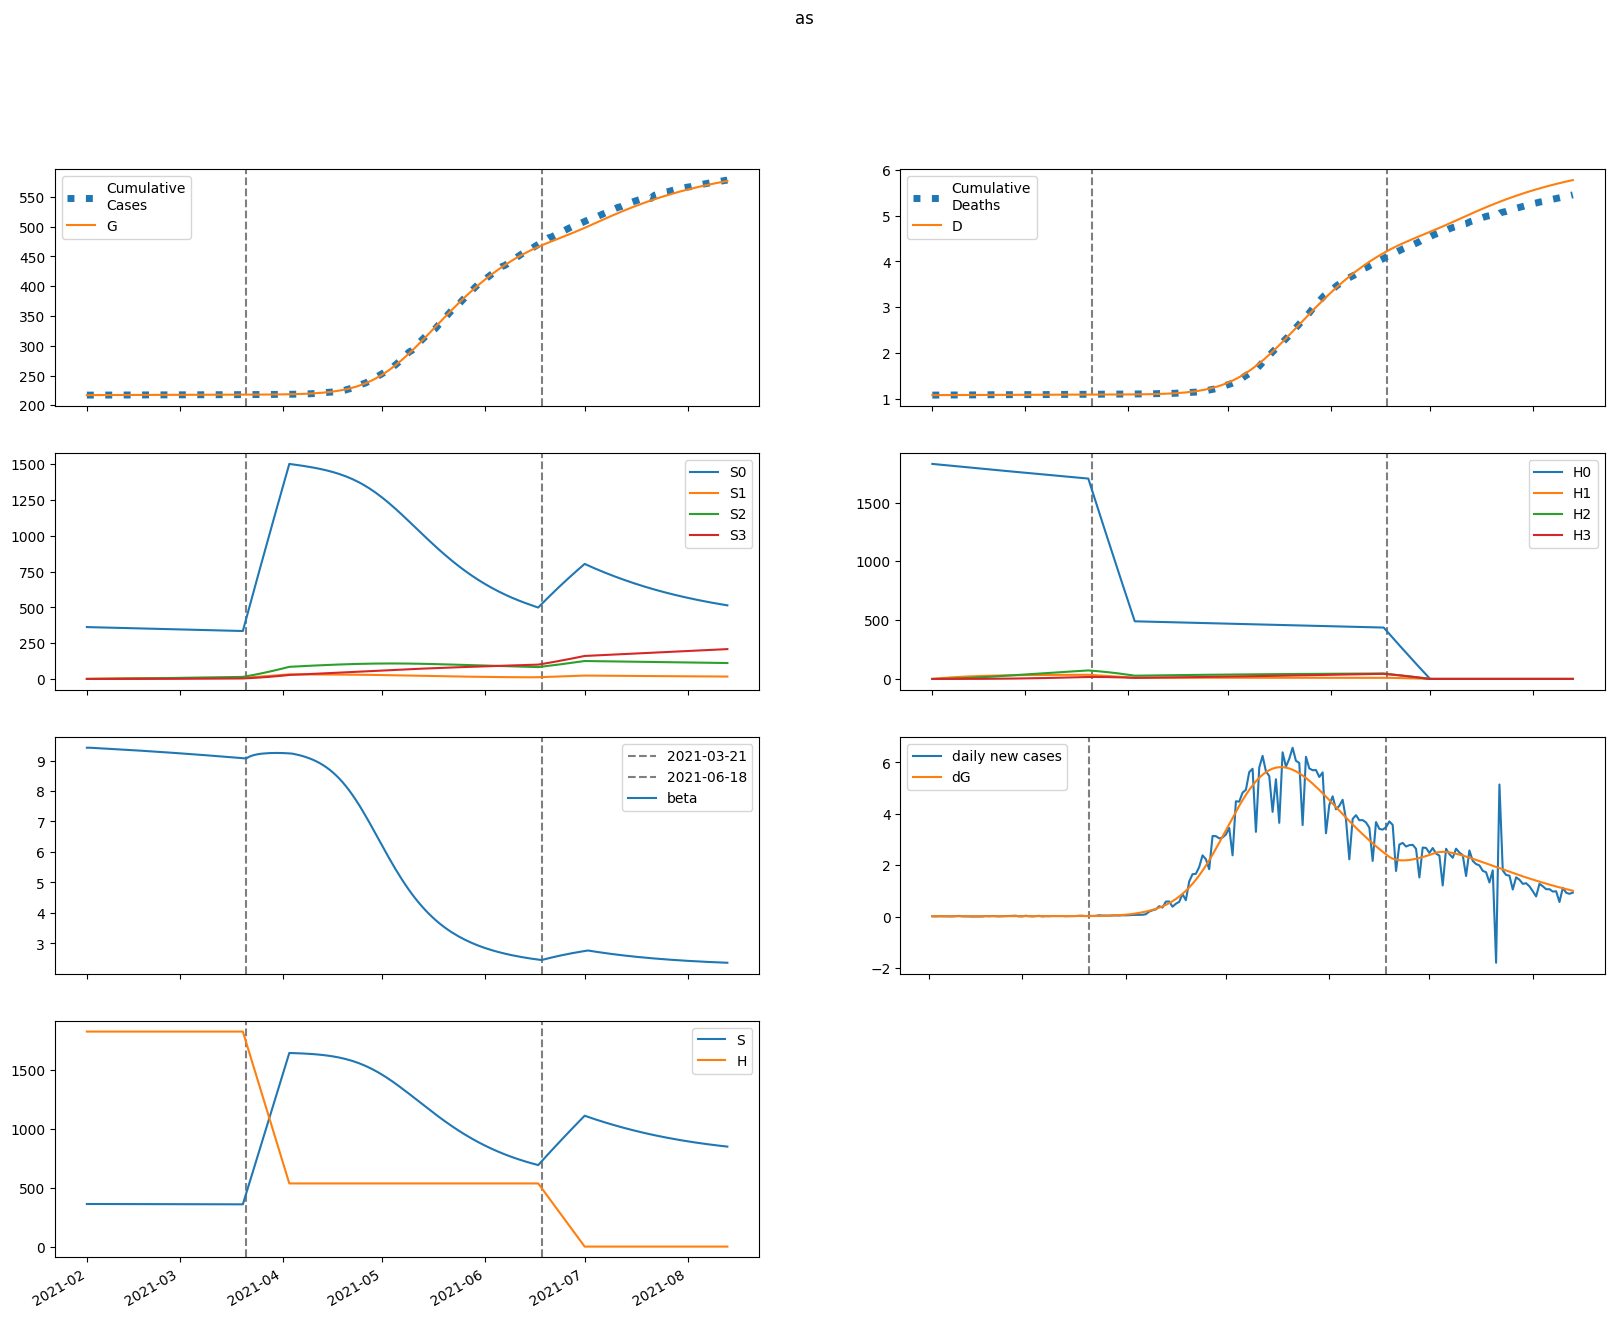

Data behind this chart, as committed beside it:
series, 2021-02-01, 2021-02-02, 2021-02-03, 2021-02-04, 2021-02-05, 2021-02-06, 2021-02-07, 2021-02-08, 2021-02-09, 2021-02-10, 2021-02-11, 2021-02-12, 2021-02-13, 2021-02-14, 2021-02-15, 2021-02-16, 2021-02-17, 2021-02-18, 2021-02-19, 2021-02-20, 2021-02-21, 2021-02-22, 2021-02-23
S, 362259, 362210, 362163, 362115, 362068, 362020, 361971, 361922, 361872, 361822, 361770, 361718, 361666, 361612, 361558, 361504, 361448, 361392, 361335, 361278, 361219, 361160, 361100
E, 259.9, 256, 252.3, 249.3, 247.1, 245.7, 245.2, 245.3, 246.1, 247.4, 249.2, 251.3, 253.7, 256.3, 259.1, 262, 265.1, 268.2, 271.5, 274.8, 278.1, 281.5, 285
I, 119.6, 97.59, 82.04, 70.98, 63.1, 57.47, 53.47, 50.65, 48.69, 47.36, 46.51, 46.01, 45.77, 45.73, 45.85, 46.08, 46.4, 46.8, 47.24, 47.73, 48.25, 48.79, 49.36
A, 320.6, 337.3, 352.3, 365.8, 378, 389, 399.1, 408.5, 417.2, 425.5, 433.5, 441.1, 448.6, 455.9, 463.2, 470.3, 477.4, 484.5, 491.6, 498.7, 505.7, 512.9, 520
IH, 0.0, 12.19, 16.08, 16.46, 15.52, 14.24, 13.03, 12.01, 11.21, 10.6, 10.16, 9.857, 9.651, 9.523, 9.455, 9.432, 9.445, 9.484, 9.544, 9.619, 9.707, 9.804, 9.908
IN, 23.91, 43.35, 54.76, 60.93, 63.73, 64.44, 63.88, 62.63, 61.05, 59.38, 57.75, 56.25, 54.94, 53.82, 52.9, 52.18, 51.64, 51.27, 51.04, 50.95, 50.97, 51.09, 51.3
D, 1082, 1082, 1082, 1083, 1083, 1083, 1083, 1084, 1084, 1084, 1084, 1085, 1085, 1085, 1085, 1085, 1086, 1086, 1086, 1086, 1086, 1086, 1087
R, 0.0, 25.64, 61.84, 103, 146.4, 190.7, 235.2, 279.7, 324.2, 368.5, 412.7, 457, 501.4, 545.9, 590.6, 635.6, 680.9, 726.6, 772.7, 819.2, 866.3, 913.8, 961.9
G, 217141, 217155, 217169, 217183, 217196, 217210, 217223, 217236, 217250, 217263, 217277, 217290, 217304, 217317, 217331, 217345, 217360, 217374, 217389, 217403, 217418, 217433, 217449
H, 1828362, 1828362, 1828362, 1828362, 1828362, 1828362, 1828362, 1828362, 1828362, 1828362, 1828362, 1828362, 1828362, 1828362, 1828362, 1828362, 1828362, 1828362, 1828362, 1828362, 1828362, 1828362, 1828362
S0, 362259, 361667, 361077, 360488, 359900, 359313, 358726, 358139, 357552, 356966, 356380, 355794, 355209, 354623, 354038, 353453, 352869, 352284, 351700, 351116, 350532, 349949, 349366
E0, 259.9, 256, 252.3, 249.1, 246.7, 245.2, 244.4, 244.3, 244.9, 245.9, 247.4, 249.2, 251.3, 253.6, 256.1, 258.8, 261.6, 264.4, 267.4, 270.4, 273.5, 276.6, 279.7
I0, 119.6, 97.59, 82.04, 70.98, 63.09, 57.44, 53.42, 50.57, 48.58, 47.22, 46.32, 45.78, 45.5, 45.41, 45.48, 45.67, 45.94, 46.28, 46.68, 47.11, 47.58, 48.07, 48.59
A0, 320.6, 337.3, 352.3, 365.8, 377.9, 388.9, 398.9, 408.2, 416.8, 425, 432.7, 440.2, 447.4, 454.5, 461.4, 468.2, 475, 481.7, 488.4, 495.1, 501.8, 508.5, 515.2
IH0, 0.0, 12.19, 16.08, 16.46, 15.52, 14.24, 13.02, 12, 11.2, 10.59, 10.14, 9.826, 9.612, 9.475, 9.398, 9.367, 9.369, 9.398, 9.448, 9.513, 9.59, 9.677, 9.771
IN0, 23.91, 43.35, 54.76, 60.93, 63.73, 64.43, 63.87, 62.62, 61.02, 59.33, 57.68, 56.16, 54.82, 53.67, 52.72, 51.96, 51.38, 50.96, 50.69, 50.55, 50.52, 50.59, 50.74
D0, 1082, 1082, 1082, 1083, 1083, 1083, 1083, 1084, 1084, 1084, 1084, 1085, 1085, 1085, 1085, 1085, 1085, 1086, 1086, 1086, 1086, 1086, 1087
R0, 0.0, 25.64, 61.84, 103, 146.4, 190.7, 235.2, 279.7, 324.1, 368.4, 412.6, 456.8, 501, 545.4, 590, 634.8, 679.9, 725.4, 771.2, 817.4, 864.1, 911.3, 958.9
G0, 217141, 217155, 217169, 217183, 217196, 217210, 217223, 217236, 217250, 217263, 217276, 217290, 217303, 217317, 217331, 217345, 217359, 217373, 217387, 217402, 217416, 217431, 217446
H0, 1828362, 1825619, 1822881, 1820146, 1817416, 1814690, 1811968, 1809250, 1806536, 1803826, 1801121, 1798419, 1795721, 1793028, 1790338, 1787653, 1784971, 1782294, 1779620, 1776951, 1774285, 1771624, 1768967
S1, 0.0, 543.3, 1047, 1514, 1946, 2346, 2717, 3061, 3379, 3674, 3946, 4198, 4431, 4647, 4846, 5030, 5200, 5357, 5502, 5636, 5759, 5873, 5977
E1, 0.0, 0.0, 0.07127, 0.1941, 0.3544, 0.5419, 0.7487, 0.9687, 1.197, 1.43, 1.666, 1.9, 2.133, 2.362, 2.588, 2.808, 3.022, 3.231, 3.434, 3.631, 3.822, 4.007, 4.187
I1, 0.0, 0.0, 0.0, 0.003872, 0.01325, 0.0285, 0.04934, 0.07512, 0.1051, 0.1384, 0.1743, 0.2122, 0.2514, 0.2914, 0.3318, 0.3722, 0.4124, 0.4521, 0.4911, 0.5294, 0.5669, 0.6034, 0.6389
A1, 0.0, 0.0, 0.0, 0.01038, 0.03797, 0.08709, 0.1603, 0.2588, 0.3828, 0.5319, 0.7052, 0.9012, 1.119, 1.355, 1.61, 1.881, 2.165, 2.463, 2.771, 3.088, 3.413, 3.744, 4.081
IH1, 0.0, 0.0, 0.0, 0.0, 0.0003946, 0.001549, 0.003685, 0.006884, 0.01112, 0.01631, 0.02231, 0.029, 0.03623, 0.04386, 0.05177, 0.05988, 0.06807, 0.07629, 0.08448, 0.09258, 0.1006, 0.1084, 0.1161
IN1, 0.0, 0.0, 0.0, 0.0, 0.0007742, 0.003278, 0.008364, 0.01667, 0.02857, 0.04424, 0.06364, 0.0866, 0.1128, 0.142, 0.1737, 0.2076, 0.2432, 0.2802, 0.3182, 0.3569, 0.3961, 0.4354, 0.4746
D1, 0.0, 0.0, 0.0, 0.0, 0.0, 7.704900588269321e-06, 3.7944481633508806e-05, 0.0001099, 0.0002443, 0.0004614, 0.0007798, 0.001215, 0.001782, 0.002489, 0.003345, 0.004356, 0.005525, 0.006854, 0.008344, 0.009993, 0.0118, 0.01376, 0.01588
R1, 0.0, 0.0, 0.0, 0.0, 0.0006857, 0.003526, 0.01063, 0.02454, 0.04803, 0.08395, 0.1351, 0.2042, 0.2938, 0.406, 0.543, 0.7065, 0.8981, 1.119, 1.37, 1.653, 1.968, 2.316, 2.696
G1, 0.0, 0.0, 0.0, 0.003872, 0.01442, 0.03367, 0.06311, 0.1038, 0.1564, 0.2215, 0.2992, 0.3897, 0.4929, 0.6088, 0.7371, 0.8777, 1.03, 1.194, 1.37, 1.556, 1.754, 1.961, 2.179
H1, 0.0, 2743, 5285, 7642, 9826, 11851, 13726, 15464, 17073, 18563, 19943, 21220, 22402, 23496, 24507, 25442, 26306, 27105, 27842, 28523, 29151, 29730, 30264
S2, 0.0, 0.0, 38.8, 113.1, 219.8, 356.2, 519.5, 707.4, 917.5, 1148, 1397, 1662, 1942, 2235, 2540, 2856, 3181, 3514, 3855, 4202, 4554, 4911, 5271
E2, 0.0, 0.0, 0.0, 0.001778, 0.006632, 0.01552, 0.02916, 0.04807, 0.07261, 0.103, 0.1394, 0.1819, 0.2304, 0.2849, 0.3453, 0.4116, 0.4835, 0.5609, 0.6437, 0.7316, 0.8247, 0.9226, 1.025
I2, 0.0, 0.0, 0.0, 0.0, 9.660308671488855e-05, 0.0004277, 0.001142, 0.002382, 0.004274, 0.006929, 0.01043, 0.01486, 0.02025, 0.02666, 0.03409, 0.04256, 0.05207, 0.06262, 0.07419, 0.08676, 0.1003, 0.1148, 0.1303
A2, 0.0, 0.0, 0.0, 0.0, 0.000259, 0.001208, 0.003389, 0.007414, 0.01393, 0.02358, 0.03703, 0.0549, 0.07777, 0.1062, 0.1407, 0.1817, 0.2297, 0.2849, 0.3478, 0.4186, 0.4975, 0.5848, 0.6806
IH2, 0.0, 0.0, 0.0, 0.0, 0.0, 9.84633306778715e-06, 4.8550404448924975e-05, 0.0001408, 0.0003136, 0.0005935, 0.001005, 0.001569, 0.002304, 0.003224, 0.00434, 0.005659, 0.007186, 0.008925, 0.01087, 0.01304, 0.0154, 0.01798, 0.02075
IN2, 0.0, 0.0, 0.0, 0.0, 0.0, 1.931544740978185e-05, 0.0001012, 0.0003106, 0.0007287, 0.001447, 0.002562, 0.004169, 0.006361, 0.009221, 0.01283, 0.01725, 0.02253, 0.02873, 0.03588, 0.04401, 0.05313, 0.06326, 0.07439
D2, 0.0, 0.0, 0.0, 0.0, 0.0, 0.0, 1.9223946005497027e-07, 1.1401358467053679e-06, 3.889572977219161e-06, 1.0012723748852595e-05, 2.1600476530635254e-05, 4.122106766997804e-05, 7.185950249066514e-05, 0.0001168, 0.0001798, 0.0002645, 0.000375, 0.0005153, 0.0006896, 0.0009019, 0.001156, 0.001457, 0.001808
R2, 0.0, 0.0, 0.0, 0.0, 0.0, 1.7107989424618436e-05, 0.0001052, 0.0003711, 0.000986, 0.002192, 0.004303, 0.007707, 0.01286, 0.02029, 0.03056, 0.04432, 0.06224, 0.08505, 0.1135, 0.1484, 0.1905, 0.2406, 0.2996
G2, 0.0, 0.0, 0.0, 0.0, 9.660308671488855e-05, 0.0004569, 0.0013, 0.002884, 0.005496, 0.009441, 0.01504, 0.02261, 0.03249, 0.04501, 0.06049, 0.07925, 0.1016, 0.1279, 0.1583, 0.1933, 0.2331, 0.2779, 0.328
H2, 0.0, 0.0, 195.9, 571.1, 1110, 1799, 2624, 3573, 4635, 5799, 7056, 8397, 9813, 11296, 12840, 14437, 16083, 17770, 19495, 21251, 23036, 24844, 26671
S3, 0.0, 0.0, 0.0, 0.4619, 1.808, 4.425, 8.666, 14.85, 23.27, 34.19, 47.86, 64.48, 84.26, 107.4, 134, 164.2, 198.2, 236.1, 277.9, 323.8, 373.8, 428, 486.4
E3, 0.0, 0.0, 0.0, 0.0, 1.2156119656715017e-05, 5.774859436075994e-05, 0.0001651, 0.0003679, 0.000704, 0.001214, 0.001942, 0.002931, 0.004227, 0.005876, 0.007924, 0.01042, 0.0134, 0.01692, 0.02102, 0.02574, 0.03113, 0.03723, 0.04408
I3, 0.0, 0.0, 0.0, 0.0, 0.0, 6.603937117490222e-07, 3.5982910740319424e-06, 1.148054298854908e-05, 2.8001004734992043e-05, 5.779360847739757e-05, 0.0001063, 0.0001797, 0.0002847, 0.0004284, 0.0006183, 0.0008621, 0.001168, 0.001543, 0.001997, 0.002536, 0.003169, 0.003903, 0.004748
A3, 0.0, 0.0, 0.0, 0.0, 0.0, 1.770833275532583e-06, 1.0066361966055236e-05, 3.345033782601022e-05, 8.483354222163309e-05, 0.0001818, 0.0003467, 0.0006066, 0.0009935, 0.001544, 0.002298, 0.0033, 0.0046, 0.006248, 0.0083, 0.01081, 0.01385, 0.01747, 0.02174
IH3, 0.0, 0.0, 0.0, 0.0, 0.0, 0.0, 6.731106285396705e-08, 4.0063945114117756e-07, 1.3718252193294535e-06, 3.5445340455589556e-06, 7.674805691697578e-06, 1.46992068628345e-05, 2.5715571650413482e-05, 4.196014606431986e-05, 6.47838287448406e-05, 9.562926361323637e-05, 0.000136, 0.0001875, 0.0002517, 0.0003302, 0.0004247, 0.0005367, 0.000668
IN3, 0.0, 0.0, 0.0, 0.0, 0.0, 0.0, 1.3204339988313167e-07, 8.268277613263761e-07, 2.9677729950792554e-06, 8.011745337116136e-06, 1.8069834999090846e-05, 3.5949253052755844e-05, 6.516131391089104e-05, 0.0001099, 0.000175, 0.0002659, 0.0003886, 0.0005495, 0.0007553, 0.001013, 0.001331, 0.001716, 0.002176
D3, 0.0, 0.0, 0.0, 0.0, 0.0, 0.0, 0.0, 1.3141788206521509e-09, 9.136249355323662e-09, 3.5919716625637436e-08, 1.0512307450248505e-07, 2.5496571054184604e-07, 5.419525076665828e-07, 1.0440224229382377e-06, 1.8632508369782032e-06, 3.128088027885936e-06, 4.995150402873674e-06, 7.650601343847592e-06, 1.1311168572988632e-05, 1.622484804920657e-05, 2.2671343080658867e-05, 3.096228343952004e-05, 4.144126409670391e-05
R3, 0.0, 0.0, 0.0, 0.0, 0.0, 0.0, 1.1695287408394506e-07, 8.385723602398183e-07, 3.393468742485353e-06, 1.0205471922348767e-05, 2.539998678552871e-05, 5.5334583721535574e-05, 0.0001091, 0.0001992, 0.0003417, 0.0005571, 0.0008704, 0.001312, 0.001917, 0.002726, 0.003787, 0.005153, 0.006884
G3, 0.0, 0.0, 0.0, 0.0, 0.0, 6.603937117490222e-07, 3.797645536769041e-06, 1.2766121276669838e-05, 3.275223909871482e-05, 7.099756605112684e-05, 0.000137, 0.0002424, 0.0004017, 0.0006313, 0.0009505, 0.001381, 0.001947, 0.002675, 0.003594, 0.004736, 0.006134, 0.007826, 0.009848
H3, 0.0, 0.0, 0.0, 2.332, 9.131, 22.35, 43.76, 75, 117.5, 172.7, 241.8, 325.8, 425.7, 542.5, 677, 829.9, 1002, 1193, 1405, 1637, 1890, 2164, 2460
beta, 9.418, 9.418, 9.412, 9.406, 9.4, 9.394, 9.388, 9.382, 9.376, 9.37, 9.363, 9.357, 9.35, 9.344, 9.337, 9.33, 9.324, 9.317, 9.31, 9.303, 9.296, 9.288, 9.281
